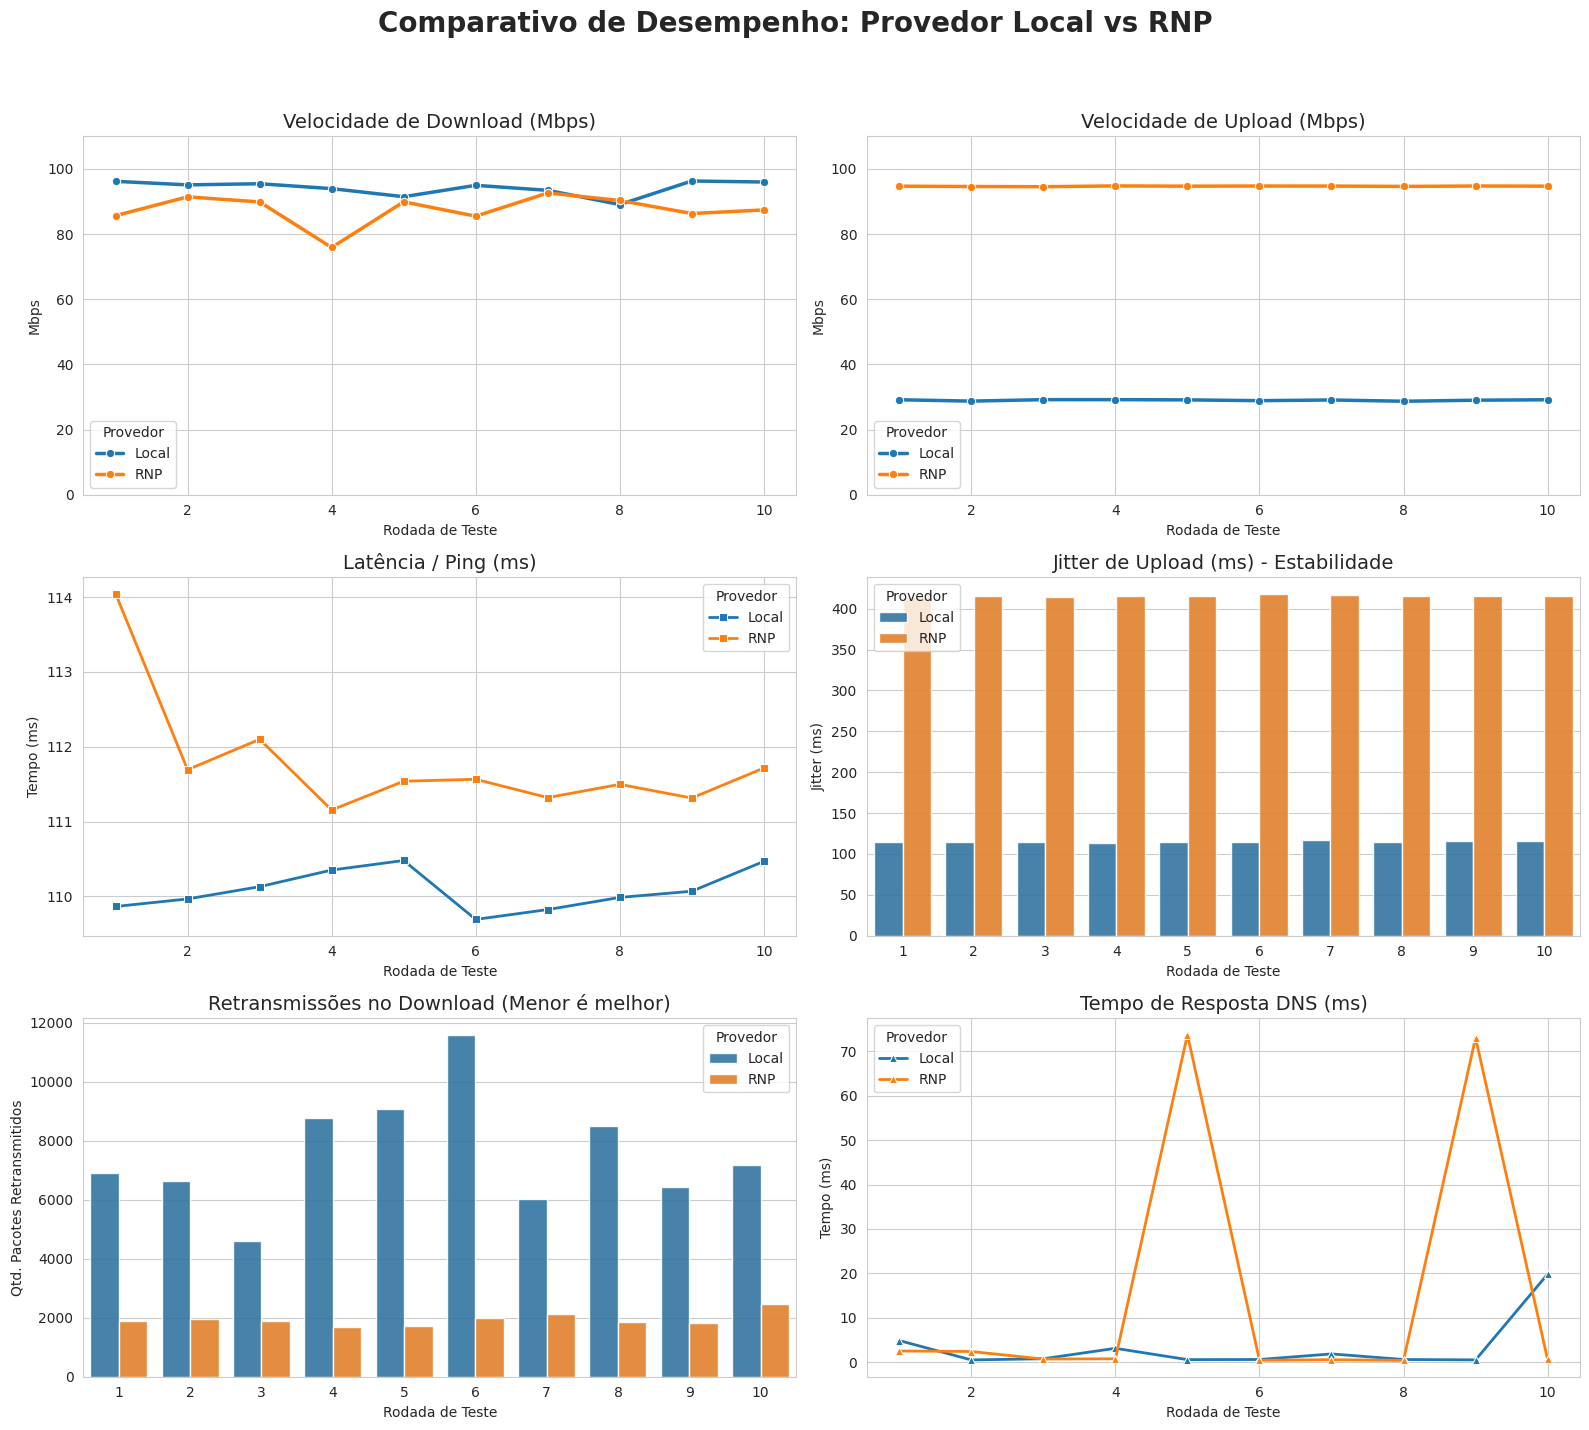

This chart was generated by the following Python code:
import matplotlib.pyplot as plt
import pandas as pd
import seaborn as sns
import numpy as np

# ==============================================================================
# 1. CARREGAMENTO DOS DADOS
# ==============================================================================

# Dados do Provedor Local
dados_local = [
    {"rodada": 1, "data_hora": "2025-12-11 10:02:49", "servidor": "98.84.132.182", "ambiente": {"wifi_sinal_dbm": None, "wifi_link_negociado": None, "tempo_dns_ms": 4.87}, "rede": {"ping_ms": 109.864, "ttl": 46, "download": {"mbps": 96.19, "retransmits": 6920, "jitter": 0.0, "erro": False}, "upload": {"mbps": 29.15, "retransmits": 1037, "jitter": 114.183, "erro": False}}},
    {"rodada": 2, "data_hora": "2025-12-11 10:04:18", "servidor": "98.84.132.182", "ambiente": {"wifi_sinal_dbm": None, "wifi_link_negociado": None, "tempo_dns_ms": 0.51}, "rede": {"ping_ms": 109.965, "ttl": 46, "download": {"mbps": 95.1, "retransmits": 6624, "jitter": 0.0, "erro": False}, "upload": {"mbps": 28.73, "retransmits": 1118, "jitter": 115.053, "erro": False}}},
    {"rodada": 3, "data_hora": "2025-12-11 10:05:47", "servidor": "98.84.132.182", "ambiente": {"wifi_sinal_dbm": None, "wifi_link_negociado": None, "tempo_dns_ms": 0.78}, "rede": {"ping_ms": 110.129, "ttl": 46, "download": {"mbps": 95.45, "retransmits": 4597, "jitter": 0.0, "erro": False}, "upload": {"mbps": 29.18, "retransmits": 1232, "jitter": 115.124, "erro": False}}},
    {"rodada": 4, "data_hora": "2025-12-11 10:07:16", "servidor": "98.84.132.182", "ambiente": {"wifi_sinal_dbm": None, "wifi_link_negociado": None, "tempo_dns_ms": 3.13}, "rede": {"ping_ms": 110.351, "ttl": 46, "download": {"mbps": 93.95, "retransmits": 8767, "jitter": 0.0, "erro": False}, "upload": {"mbps": 29.18, "retransmits": 1315, "jitter": 113.945, "erro": False}}},
    {"rodada": 5, "data_hora": "2025-12-11 10:08:44", "servidor": "98.84.132.182", "ambiente": {"wifi_sinal_dbm": None, "wifi_link_negociado": None, "tempo_dns_ms": 0.58}, "rede": {"ping_ms": 110.479, "ttl": 46, "download": {"mbps": 91.47, "retransmits": 9076, "jitter": 0.0, "erro": False}, "upload": {"mbps": 29.11, "retransmits": 2258, "jitter": 115.155, "erro": False}}},
    {"rodada": 6, "data_hora": "2025-12-11 10:10:13", "servidor": "98.84.132.182", "ambiente": {"wifi_sinal_dbm": None, "wifi_link_negociado": None, "tempo_dns_ms": 0.61}, "rede": {"ping_ms": 109.691, "ttl": 46, "download": {"mbps": 94.96, "retransmits": 11577, "jitter": 0.0, "erro": False}, "upload": {"mbps": 28.87, "retransmits": 998, "jitter": 114.944, "erro": False}}},
    {"rodada": 7, "data_hora": "2025-12-11 10:11:42", "servidor": "98.84.132.182", "ambiente": {"wifi_sinal_dbm": None, "wifi_link_negociado": None, "tempo_dns_ms": 1.87}, "rede": {"ping_ms": 109.823, "ttl": 46, "download": {"mbps": 93.43, "retransmits": 6012, "jitter": 0.0, "erro": False}, "upload": {"mbps": 29.08, "retransmits": 2217, "jitter": 117.456, "erro": False}}},
    {"rodada": 8, "data_hora": "2025-12-11 10:13:10", "servidor": "98.84.132.182", "ambiente": {"wifi_sinal_dbm": None, "wifi_link_negociado": None, "tempo_dns_ms": 0.61}, "rede": {"ping_ms": 109.985, "ttl": 46, "download": {"mbps": 89.06, "retransmits": 8499, "jitter": 0.0, "erro": False}, "upload": {"mbps": 28.69, "retransmits": 950, "jitter": 115.141, "erro": False}}},
    {"rodada": 9, "data_hora": "2025-12-11 10:14:39", "servidor": "98.84.132.182", "ambiente": {"wifi_sinal_dbm": None, "wifi_link_negociado": None, "tempo_dns_ms": 0.52}, "rede": {"ping_ms": 110.068, "ttl": 46, "download": {"mbps": 96.29, "retransmits": 6421, "jitter": 0.0, "erro": False}, "upload": {"mbps": 29.01, "retransmits": 2161, "jitter": 115.564, "erro": False}}},
    {"rodada": 10, "data_hora": "2025-12-11 10:16:08", "servidor": "98.84.132.182", "ambiente": {"wifi_sinal_dbm": None, "wifi_link_negociado": None, "tempo_dns_ms": 19.81}, "rede": {"ping_ms": 110.467, "ttl": 46, "download": {"mbps": 95.98, "retransmits": 7179, "jitter": 0.0, "erro": False}, "upload": {"mbps": 29.15, "retransmits": 2262, "jitter": 115.981, "erro": False}}}
]

# Dados da RNP
dados_rnp = [
    {"rodada": 1, "data_hora": "2025-12-11 10:20:36", "servidor": "98.84.132.182", "ambiente": {"wifi_sinal_dbm": None, "wifi_link_negociado": None, "tempo_dns_ms": 2.53}, "rede": {"ping_ms": 114.047, "ttl": 55, "download": {"mbps": 85.66, "retransmits": 1885, "jitter": 0.0, "erro": False}, "upload": {"mbps": 94.7, "retransmits": 330, "jitter": 414.216, "erro": False}}},
    {"rodada": 2, "data_hora": "2025-12-11 10:22:05", "servidor": "98.84.132.182", "ambiente": {"wifi_sinal_dbm": None, "wifi_link_negociado": None, "tempo_dns_ms": 2.41}, "rede": {"ping_ms": 111.693, "ttl": 55, "download": {"mbps": 91.43, "retransmits": 1941, "jitter": 0.0, "erro": False}, "upload": {"mbps": 94.6, "retransmits": 349, "jitter": 415.561, "erro": False}}},
    {"rodada": 3, "data_hora": "2025-12-11 10:23:35", "servidor": "98.84.132.182", "ambiente": {"wifi_sinal_dbm": None, "wifi_link_negociado": None, "tempo_dns_ms": 0.71}, "rede": {"ping_ms": 112.099, "ttl": 56, "download": {"mbps": 89.86, "retransmits": 1890, "jitter": 0.0, "erro": False}, "upload": {"mbps": 94.54, "retransmits": 383, "jitter": 413.776, "erro": False}}},
    {"rodada": 4, "data_hora": "2025-12-11 10:25:04", "servidor": "98.84.132.182", "ambiente": {"wifi_sinal_dbm": None, "wifi_link_negociado": None, "tempo_dns_ms": 0.77}, "rede": {"ping_ms": 111.154, "ttl": 56, "download": {"mbps": 75.88, "retransmits": 1698, "jitter": 0.0, "erro": False}, "upload": {"mbps": 94.78, "retransmits": 369, "jitter": 415.38, "erro": False}}},
    {"rodada": 5, "data_hora": "2025-12-11 10:26:33", "servidor": "98.84.132.182", "ambiente": {"wifi_sinal_dbm": None, "wifi_link_negociado": None, "tempo_dns_ms": 73.75}, "rede": {"ping_ms": 111.539, "ttl": 56, "download": {"mbps": 89.9, "retransmits": 1735, "jitter": 0.0, "erro": False}, "upload": {"mbps": 94.7, "retransmits": 405, "jitter": 415.046, "erro": False}}},
    {"rodada": 6, "data_hora": "2025-12-11 10:28:03", "servidor": "98.84.132.182", "ambiente": {"wifi_sinal_dbm": None, "wifi_link_negociado": None, "tempo_dns_ms": 0.43}, "rede": {"ping_ms": 111.565, "ttl": 55, "download": {"mbps": 85.49, "retransmits": 1986, "jitter": 0.0, "erro": False}, "upload": {"mbps": 94.75, "retransmits": 392, "jitter": 417.491, "erro": False}}},
    {"rodada": 7, "data_hora": "2025-12-11 10:29:32", "servidor": "98.84.132.182", "ambiente": {"wifi_sinal_dbm": None, "wifi_link_negociado": None, "tempo_dns_ms": 0.57}, "rede": {"ping_ms": 111.32, "ttl": 56, "download": {"mbps": 92.62, "retransmits": 2115, "jitter": 0.0, "erro": False}, "upload": {"mbps": 94.73, "retransmits": 411, "jitter": 416.898, "erro": False}}},
    {"rodada": 8, "data_hora": "2025-12-11 10:31:01", "servidor": "98.84.132.182", "ambiente": {"wifi_sinal_dbm": None, "wifi_link_negociado": None, "tempo_dns_ms": 0.4}, "rede": {"ping_ms": 111.497, "ttl": 55, "download": {"mbps": 90.31, "retransmits": 1843, "jitter": 0.0, "erro": False}, "upload": {"mbps": 94.63, "retransmits": 338, "jitter": 415.017, "erro": False}}},
    {"rodada": 9, "data_hora": "2025-12-11 10:32:31", "servidor": "98.84.132.182", "ambiente": {"wifi_sinal_dbm": None, "wifi_link_negociado": None, "tempo_dns_ms": 73.05}, "rede": {"ping_ms": 111.314, "ttl": 55, "download": {"mbps": 86.3, "retransmits": 1821, "jitter": 0.0, "erro": False}, "upload": {"mbps": 94.75, "retransmits": 369, "jitter": 415.631, "erro": False}}},
    {"rodada": 10, "data_hora": "2025-12-11 10:34:00", "servidor": "98.84.132.182", "ambiente": {"wifi_sinal_dbm": None, "wifi_link_negociado": None, "tempo_dns_ms": 0.62}, "rede": {"ping_ms": 111.715, "ttl": 56, "download": {"mbps": 87.41, "retransmits": 2458, "jitter": 0.0, "erro": False}, "upload": {"mbps": 94.71, "retransmits": 421, "jitter": 415.717, "erro": False}}}
]

# ==============================================================================
# 2. PROCESSAMENTO E NORMALIZAÇÃO
# ==============================================================================

# Normaliza os JSONs para DataFrames planos (flat)
df_local = pd.json_normalize(dados_local)
df_local['Provedor'] = 'Local'

df_rnp = pd.json_normalize(dados_rnp)
df_rnp['Provedor'] = 'RNP'

# Combina os dados
df_final = pd.concat([df_local, df_rnp], ignore_index=True)

# ==============================================================================
# 3. GERAÇÃO DOS GRÁFICOS
# ==============================================================================

# Configuração de Estilo
sns.set_style("whitegrid")
# Paleta de cores: Azul para Local, Laranja para RNP (cores de alto contraste)
cores = {"Local": "#1f77b4", "RNP": "#ff7f0e"}

# Cria uma figura com 6 subplots (3 linhas, 2 colunas)
fig, axs = plt.subplots(3, 2, figsize=(16, 15))
fig.suptitle('Comparativo de Desempenho: Provedor Local vs RNP', fontsize=20, weight='bold')

# --- GRÁFICO 1: Velocidade de Download ---
sns.lineplot(data=df_final, x='rodada', y='rede.download.mbps', hue='Provedor', 
             marker='o', palette=cores, ax=axs[0, 0], linewidth=2.5)
axs[0, 0].set_title('Velocidade de Download (Mbps)', fontsize=14)
axs[0, 0].set_ylabel('Mbps')
axs[0, 0].set_ylim(0, 110) # Ajustado para margem

# --- GRÁFICO 2: Velocidade de Upload ---
sns.lineplot(data=df_final, x='rodada', y='rede.upload.mbps', hue='Provedor', 
             marker='o', palette=cores, ax=axs[0, 1], linewidth=2.5)
axs[0, 1].set_title('Velocidade de Upload (Mbps)', fontsize=14)
axs[0, 1].set_ylabel('Mbps')
axs[0, 1].set_ylim(0, 110)

# --- GRÁFICO 3: Latência (Ping) ---
sns.lineplot(data=df_final, x='rodada', y='rede.ping_ms', hue='Provedor', 
             marker='s', palette=cores, ax=axs[1, 0], linewidth=2)
axs[1, 0].set_title('Latência / Ping (ms)', fontsize=14)
axs[1, 0].set_ylabel('Tempo (ms)')
# Nota: O ping é próximo, então não fixamos o zero para ver a variação sutil

# --- GRÁFICO 4: Jitter de Upload (Variação da Latência) ---
# Usando Barplot pois a diferença é muito grande e estática
sns.barplot(data=df_final, x='rodada', y='rede.upload.jitter', hue='Provedor', 
            palette=cores, ax=axs[1, 1], alpha=0.9)
axs[1, 1].set_title('Jitter de Upload (ms) - Estabilidade', fontsize=14)
axs[1, 1].set_ylabel('Jitter (ms)')

# --- GRÁFICO 5: Retransmissões de Download (Qualidade do Link) ---
sns.barplot(data=df_final, x='rodada', y='rede.download.retransmits', hue='Provedor', 
            palette=cores, ax=axs[2, 0], alpha=0.9)
axs[2, 0].set_title('Retransmissões no Download (Menor é melhor)', fontsize=14)
axs[2, 0].set_ylabel('Qtd. Pacotes Retransmitidos')

# --- GRÁFICO 6: Tempo de Resposta DNS ---
sns.lineplot(data=df_final, x='rodada', y='ambiente.tempo_dns_ms', hue='Provedor', 
             marker='^', palette=cores, ax=axs[2, 1], linewidth=2)
axs[2, 1].set_title('Tempo de Resposta DNS (ms)', fontsize=14)
axs[2, 1].set_ylabel('Tempo (ms)')

# Ajustes Finais de Layout
for ax in axs.flat:
    ax.set_xlabel('Rodada de Teste')
    ax.legend(title='Provedor')

plt.tight_layout(rect=[0, 0.03, 1, 0.95]) # Ajusta para o título principal não cortar
plt.show()

# ==============================================================================
# 4. TABELA RESUMO (Opcional - Imprime médias no console)
# ==============================================================================
resumo = df_final.groupby('Provedor')[
    ['rede.download.mbps', 'rede.upload.mbps', 'rede.ping_ms', 
     'rede.upload.jitter', 'rede.download.retransmits']
].mean().reset_index()

print("\n--- RESUMO DAS MÉDIAS ---")
print(resumo.to_string(index=False))